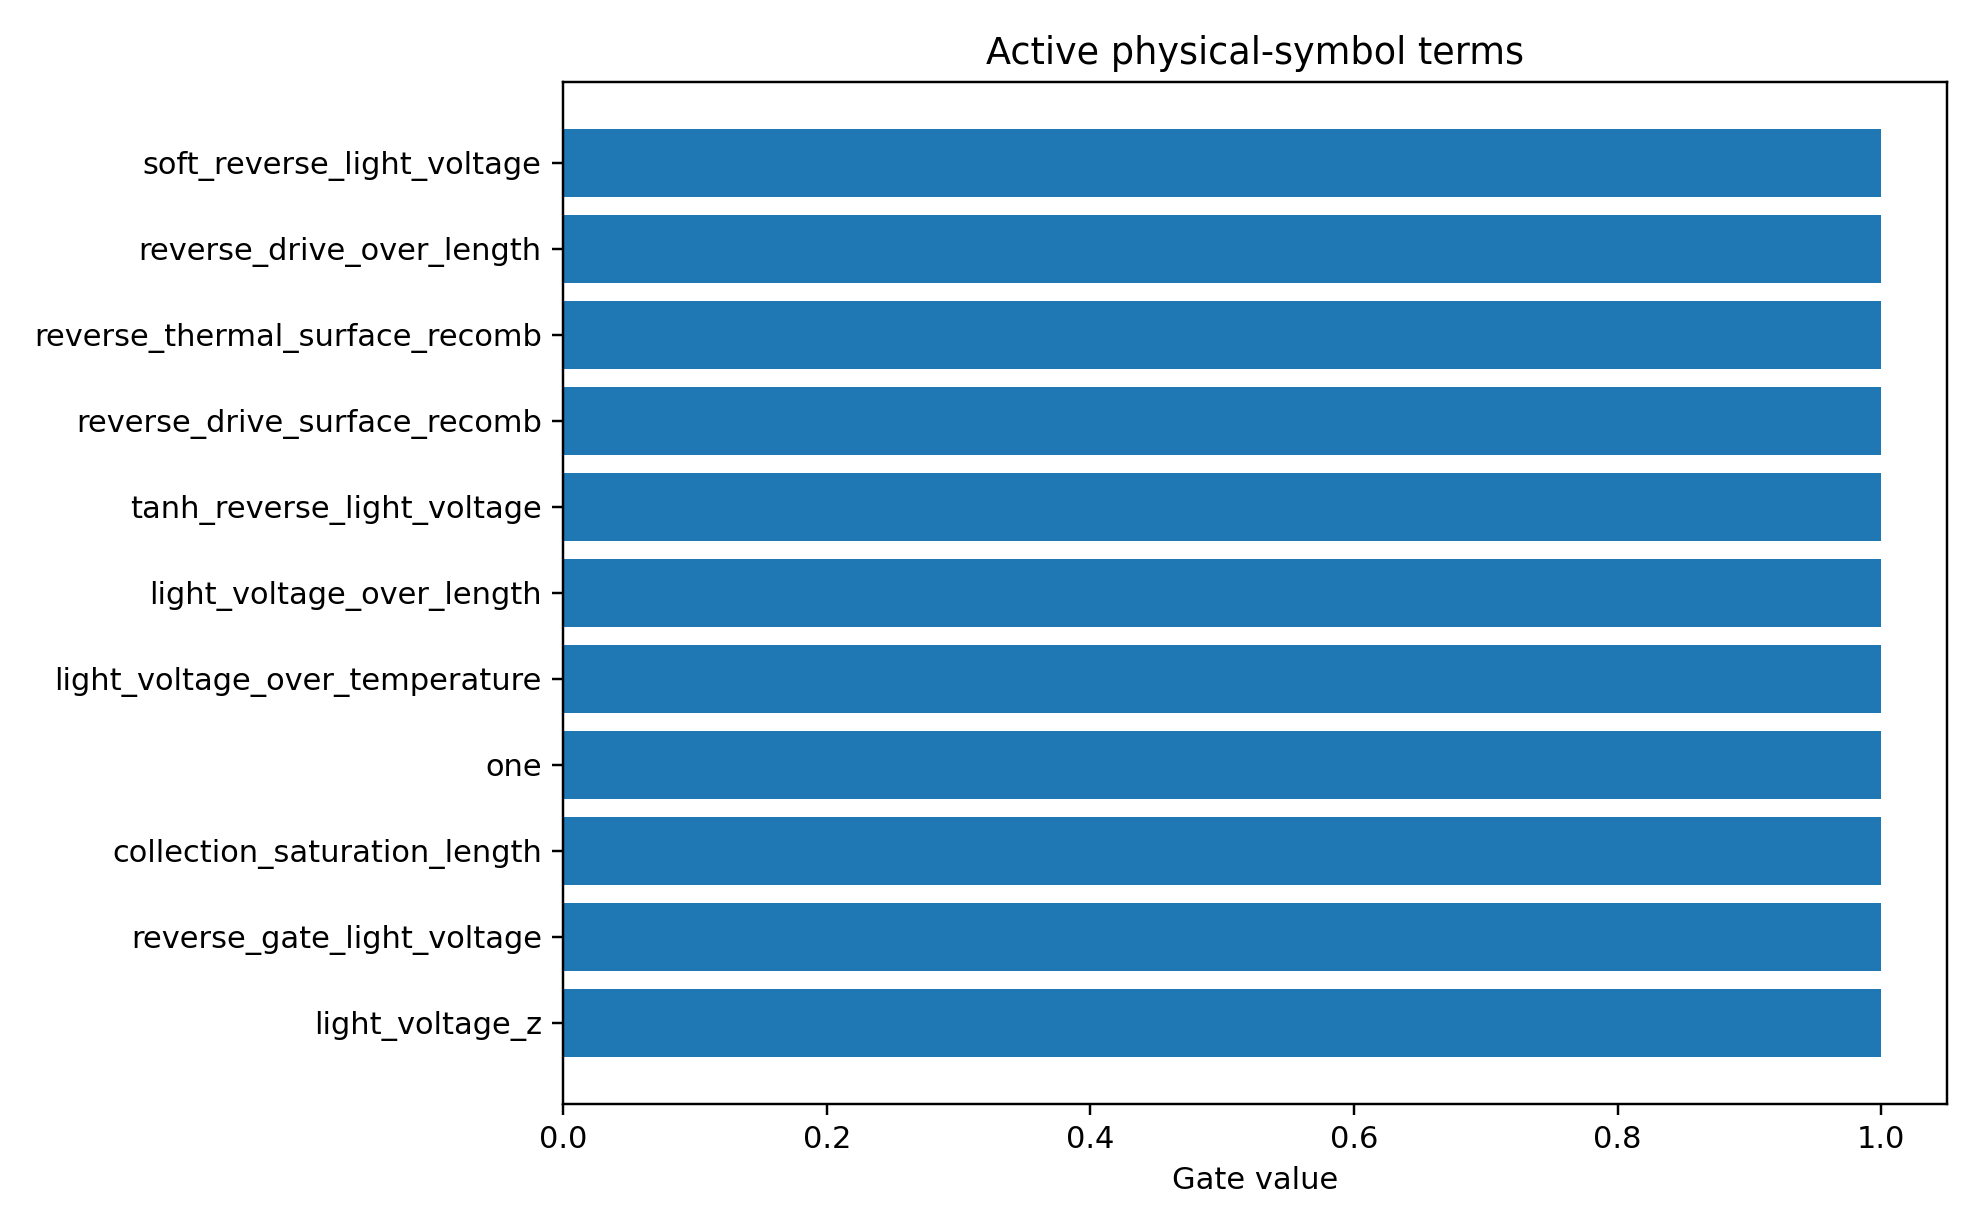

The data file committed next to this chart (first rows):
mechanism_index, mechanism, photo_role, mechanism_drive, mechanism_initial_sign, mechanism_scale, term_index, term_name, expression, dependencies, probability, active_gate, coefficient_model_space
1, field_collection, main, reverse, -1.0, -0.2754, 3, soft_reverse_light_voltage, softplus(-light_voltage/0.2), light_voltage, 0.8613, 1.0, 0.1319
1, field_collection, main, reverse, -1.0, -0.2754, 1, light_voltage_z, scaled(light_voltage), light_voltage, 0.8581, 1.0, -0.1543
1, field_collection, main, reverse, -1.0, -0.2754, 19, reverse_drive_over_length, softplus(-light_voltage/0.2)/active_laye…, light_voltage,active_layer_length, 0.8575, 1.0, 0.1271
1, field_collection, main, reverse, -1.0, -0.2754, 13, light_voltage_over_length, light_voltage/active_layer_length, light_voltage,active_layer_length, 0.8547, 1.0, -0.1433
2, surface_recombination, surface_loss, reverse, 1.0, 0.03303, 7, reverse_gate_light_voltage, sigmoid(-light_voltage/0.2), light_voltage, 0.8499, 1.0, -0.1181
2, surface_recombination, surface_loss, reverse, 1.0, 0.03303, 19, reverse_drive_over_length, softplus(-light_voltage/0.2)/active_laye…, light_voltage,active_layer_length, 0.8438, 1.0, -0.1321
2, surface_recombination, surface_loss, reverse, 1.0, 0.03303, 27, reverse_thermal_surface_recomb, softplus(-light_voltage/0.2)*(ge_sio2_re…, light_voltage,ge_sio2_recomb_velocity,ge…, 0.8197, 1.0, -0.1156
1, field_collection, main, reverse, -1.0, -0.2754, 0, one, 1, , 0.8123, 1.0, 0.07996
1, field_collection, main, reverse, -1.0, -0.2754, 10, light_voltage_over_temperature, light_voltage/simulation_temperature, light_voltage,simulation_temperature, 0.8112, 1.0, -0.09661
4, higher_order_symbolic_residual, residual, all, 0.0, 1.0, 0, one, 1, , 0.8088, 1.0, -0.08294
2, surface_recombination, surface_loss, reverse, 1.0, 0.03303, 22, reverse_drive_surface_recomb, softplus(-light_voltage/0.2)*(ge_sio2_re…, light_voltage,ge_sio2_recomb_velocity,ge…, 0.8046, 1.0, -0.1005
1, field_collection, main, reverse, -1.0, -0.2754, 4, tanh_reverse_light_voltage, tanh(-light_voltage/1.0), light_voltage, 0.8013, 1.0, 0.09234
0, photogeneration, main, all, -1.0, -1.063, 10, light_voltage_over_temperature, light_voltage/simulation_temperature, light_voltage,simulation_temperature, 0.796, 1.0, 0.05843
0, photogeneration, main, all, -1.0, -1.063, 13, light_voltage_over_length, light_voltage/active_layer_length, light_voltage,active_layer_length, 0.7953, 1.0, 0.09187
2, surface_recombination, surface_loss, reverse, 1.0, 0.03303, 10, light_voltage_over_temperature, light_voltage/simulation_temperature, light_voltage,simulation_temperature, 0.7914, 1.0, 0.09594
0, photogeneration, main, all, -1.0, -1.063, 0, one, 1, , 0.7899, 1.0, 0.05847
0, photogeneration, main, all, -1.0, -1.063, 1, light_voltage_z, scaled(light_voltage), light_voltage, 0.783, 1.0, 0.04349
0, photogeneration, main, all, -1.0, -1.063, 24, collection_saturation_length, (1-exp(-softplus(-light_voltage/0.2)))*a…, light_voltage,active_layer_length, 0.7805, 1.0, -0.06272
1, field_collection, main, reverse, -1.0, -0.2754, 7, reverse_gate_light_voltage, sigmoid(-light_voltage/0.2), light_voltage, 0.7782, 1.0, 0.07379
4, higher_order_symbolic_residual, residual, all, 0.0, 1.0, 1, light_voltage_z, scaled(light_voltage), light_voltage, 0.7673, 1.0, 0.04528
2, surface_recombination, surface_loss, reverse, 1.0, 0.03303, 3, soft_reverse_light_voltage, softplus(-light_voltage/0.2), light_voltage, 0.7648, 1.0, -0.09105
0, photogeneration, main, all, -1.0, -1.063, 2, light_voltage_z2, scaled(light_voltage)^2, light_voltage, 0.7635, 1.0, -0.04199
4, higher_order_symbolic_residual, residual, all, 0.0, 1.0, 24, collection_saturation_length, (1-exp(-softplus(-light_voltage/0.2)))*a…, light_voltage,active_layer_length, 0.7604, 1.0, -0.04693
4, higher_order_symbolic_residual, residual, all, 0.0, 1.0, 10, light_voltage_over_temperature, light_voltage/simulation_temperature, light_voltage,simulation_temperature, 0.7573, 1.0, 0.0576
2, surface_recombination, surface_loss, reverse, 1.0, 0.03303, 13, light_voltage_over_length, light_voltage/active_layer_length, light_voltage,active_layer_length, 0.7496, 1.0, 0.08693
4, higher_order_symbolic_residual, residual, all, 0.0, 1.0, 4, tanh_reverse_light_voltage, tanh(-light_voltage/1.0), light_voltage, 0.7417, 1.0, 0.02557
2, surface_recombination, surface_loss, reverse, 1.0, 0.03303, 8, temperature_z, scaled(simulation_temperature), simulation_temperature, 0.7404, 1.0, 0.1829
4, higher_order_symbolic_residual, residual, all, 0.0, 1.0, 13, light_voltage_over_length, light_voltage/active_layer_length, light_voltage,active_layer_length, 0.7366, 1.0, -0.04918
4, higher_order_symbolic_residual, residual, all, 0.0, 1.0, 7, reverse_gate_light_voltage, sigmoid(-light_voltage/0.2), light_voltage, 0.7327, 1.0, -0.0224
4, higher_order_symbolic_residual, residual, all, 0.0, 1.0, 19, reverse_drive_over_length, softplus(-light_voltage/0.2)/active_laye…, light_voltage,active_layer_length, 0.732, 1.0, -0.05014
4, higher_order_symbolic_residual, residual, all, 0.0, 1.0, 5, reverse_saturation_light_voltage, 1-exp(-(softplus(-light_voltage/0.2)-log…, light_voltage, 0.7315, 1.0, 0.03767
4, higher_order_symbolic_residual, residual, all, 0.0, 1.0, 6, forward_gate_light_voltage, sigmoid(light_voltage/0.2), light_voltage, 0.7285, 1.0, 0.01216
1, field_collection, main, reverse, -1.0, -0.2754, 2, light_voltage_z2, scaled(light_voltage)^2, light_voltage, 0.7274, 1.0, -0.01315
4, higher_order_symbolic_residual, residual, all, 0.0, 1.0, 2, light_voltage_z2, scaled(light_voltage)^2, light_voltage, 0.7208, 1.0, -0.007098
3, trap_recombination, trap_loss, reverse, 1.0, 0.03072, 19, reverse_drive_over_length, softplus(-light_voltage/0.2)/active_laye…, light_voltage,active_layer_length, 0.7169, 1.0, -0.1242
2, surface_recombination, surface_loss, reverse, 1.0, 0.03303, 9, inverse_temperature, 1/simulation_temperature, simulation_temperature, 0.7164, 1.0, -0.2049
1, field_collection, main, reverse, -1.0, -0.2754, 5, reverse_saturation_light_voltage, 1-exp(-(softplus(-light_voltage/0.2)-log…, light_voltage, 0.7134, 1.0, 0.04727
1, field_collection, main, reverse, -1.0, -0.2754, 24, collection_saturation_length, (1-exp(-softplus(-light_voltage/0.2)))*a…, light_voltage,active_layer_length, 0.7027, 1.0, 0.04987
2, surface_recombination, surface_loss, reverse, 1.0, 0.03303, 1, light_voltage_z, scaled(light_voltage), light_voltage, 0.6847, 1.0, 0.07272
2, surface_recombination, surface_loss, reverse, 1.0, 0.03303, 2, light_voltage_z2, scaled(light_voltage)^2, light_voltage, 0.6715, 1.0, -0.1531
3, trap_recombination, trap_loss, reverse, 1.0, 0.03072, 0, one, 1, , 0.6533, 1.0, -0.08352
3, trap_recombination, trap_loss, reverse, 1.0, 0.03072, 1, light_voltage_z, scaled(light_voltage), light_voltage, 0.6456, 1.0, 0.09454
3, trap_recombination, trap_loss, reverse, 1.0, 0.03072, 13, light_voltage_over_length, light_voltage/active_layer_length, light_voltage,active_layer_length, 0.6299, 1.0, 0.09264
2, surface_recombination, surface_loss, reverse, 1.0, 0.03303, 5, reverse_saturation_light_voltage, 1-exp(-(softplus(-light_voltage/0.2)-log…, light_voltage, 0.5964, 1.0, -0.05232
3, trap_recombination, trap_loss, reverse, 1.0, 0.03072, 8, temperature_z, scaled(simulation_temperature), simulation_temperature, 0.592, 1.0, 0.1359
3, trap_recombination, trap_loss, reverse, 1.0, 0.03072, 5, reverse_saturation_light_voltage, 1-exp(-(softplus(-light_voltage/0.2)-log…, light_voltage, 0.5573, 1.0, -0.05859
2, surface_recombination, surface_loss, reverse, 1.0, 0.03303, 4, tanh_reverse_light_voltage, tanh(-light_voltage/1.0), light_voltage, 0.5561, 1.0, -0.03064
3, trap_recombination, trap_loss, reverse, 1.0, 0.03072, 3, soft_reverse_light_voltage, softplus(-light_voltage/0.2), light_voltage, 0.5133, 1.0, -0.07502
3, trap_recombination, trap_loss, reverse, 1.0, 0.03072, 23, reverse_drive_trap_A, softplus(-light_voltage/0.2)*trap_assist…, light_voltage,trap_assisted_recomb_A, 0.4882, 1.0, -0.05906
3, trap_recombination, trap_loss, reverse, 1.0, 0.03072, 4, tanh_reverse_light_voltage, tanh(-light_voltage/1.0), light_voltage, 0.4876, 1.0, -0.03936
1, field_collection, main, reverse, -1.0, -0.2754, 25, length_collection_saturation, 1-exp(-active_layer_length/40), active_layer_length, 0.4818, 1.0, 0.09235
1, field_collection, main, reverse, -1.0, -0.2754, 11, length_z, scaled(active_layer_length), active_layer_length, 0.4671, 1.0, 0.08125
3, trap_recombination, trap_loss, reverse, 1.0, 0.03072, 2, light_voltage_z2, scaled(light_voltage)^2, light_voltage, 0.4586, 1.0, -0.05766
3, trap_recombination, trap_loss, reverse, 1.0, 0.03072, 9, inverse_temperature, 1/simulation_temperature, simulation_temperature, 0.4518, 1.0, -0.1009
1, field_collection, main, reverse, -1.0, -0.2754, 12, inverse_length, 1/active_layer_length, active_layer_length, 0.4368, 1.0, -0.07143
0, photogeneration, main, all, -1.0, -1.063, 11, length_z, scaled(active_layer_length), active_layer_length, 0.4271, 1.0, 0.01881
0, photogeneration, main, all, -1.0, -1.063, 12, inverse_length, 1/active_layer_length, active_layer_length, 0.4252, 1.0, -0.06616
2, surface_recombination, surface_loss, reverse, 1.0, 0.03303, 15, ge_sio2_velocity_z, scaled(ge_sio2_recomb_velocity), ge_sio2_recomb_velocity, 0.4171, 1.0, -0.2268
3, trap_recombination, trap_loss, reverse, 1.0, 0.03072, 7, reverse_gate_light_voltage, sigmoid(-light_voltage/0.2), light_voltage, 0.4128, 1.0, -0.04514
4, higher_order_symbolic_residual, residual, all, 0.0, 1.0, 11, length_z, scaled(active_layer_length), active_layer_length, 0.4024, 1.0, 0.03993
... 90 more rows
